Labelled photos from "fire-smoke-detection", an image-classification folder in cabasoah/fire-smoke-detection. The possible labels are: fire, smoke.

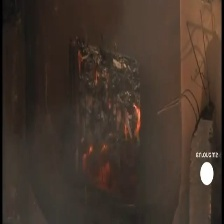
Label: fire

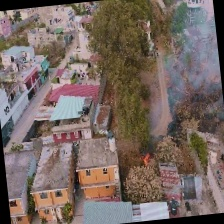
Label: smoke

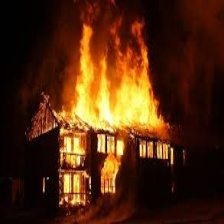
Label: fire

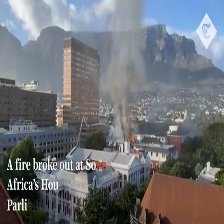
Label: fire

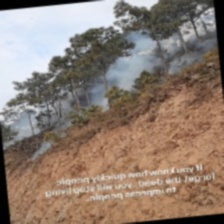
Label: smoke

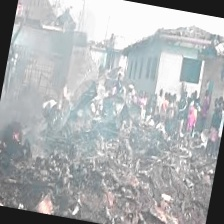
Label: smoke
